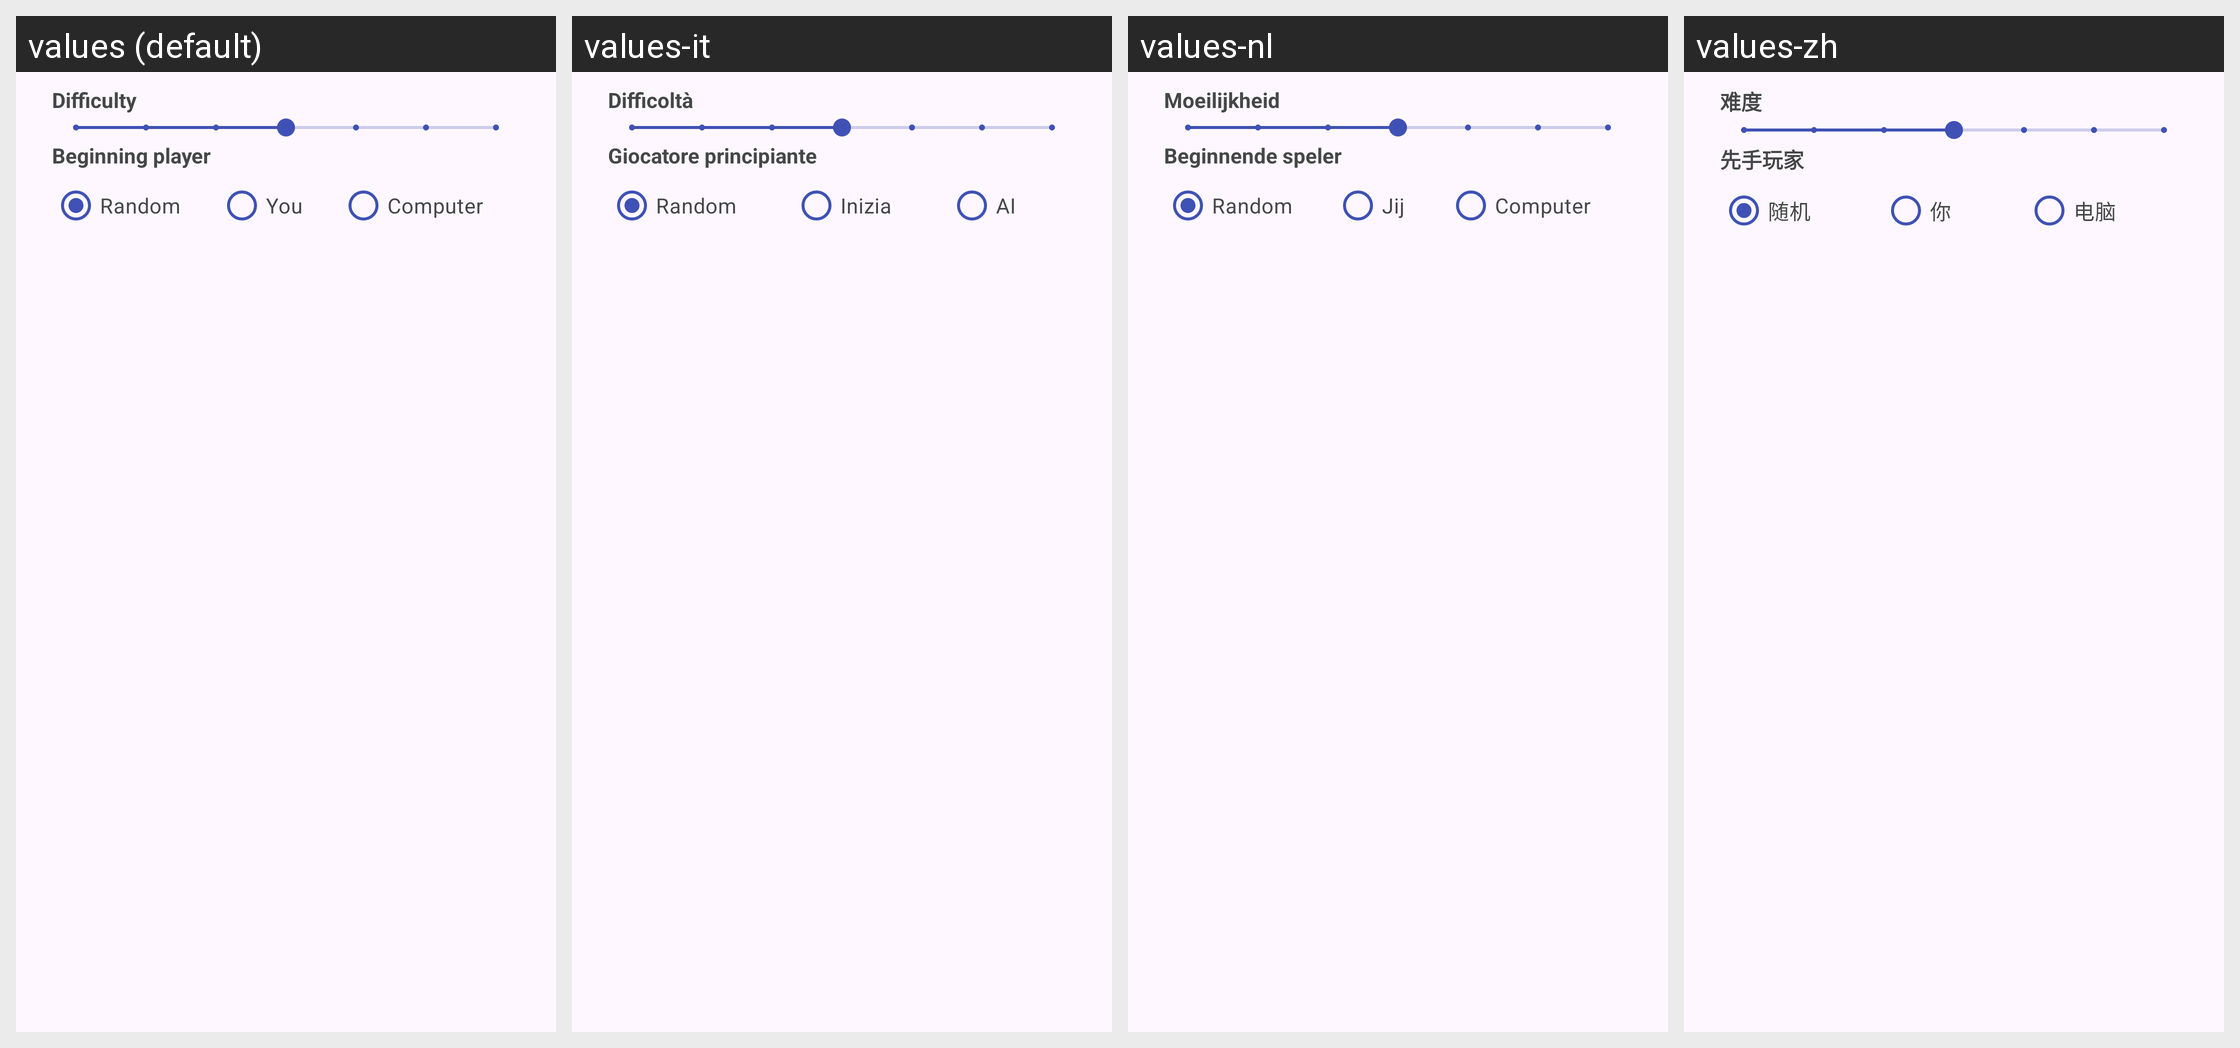

Strings drawn on this Android screen and how each of the app's shown locales translates them:
Android screen res/layout/dialog_body_ai.xml rendered under 4 locales, left to right: values (default), values-it, values-nl, values-zh. Device: Nexus 5 (rendered at 1080×1920; each locale shown at half size, 540×960, under a caption strip naming it); theme AppTheme.NoActionBar.
Other locales in the repository, not shown: values-de, values-es, values-fr, values-in, values-ja, values-ko, values-pt, values-ru, values-th.
Strings drawn on this screen, with the default value and each locale's value (text and hints the layout hard-codes, and strings that could not be matched under every locale, appear in the picture but are not listed):

new_ai_difficulty
  values: Difficulty
  values-it: Difficoltà
  values-nl: Moeilijkheid
  values-zh: 难度

dialog_start_player
  values: Beginning player
  values-it: Giocatore principiante
  values-nl: Beginnende speler
  values-zh: 先手玩家

dialog_start_random
  values: Random
  values-it: Random
  values-nl: Random
  values-zh: 随机

dialog_start_you
  values: You
  values-it: Inizia
  values-nl: Jij
  values-zh: 你

dialog_start_computer
  values: Computer
  values-it: AI
  values-nl: Computer
  values-zh: 电脑
